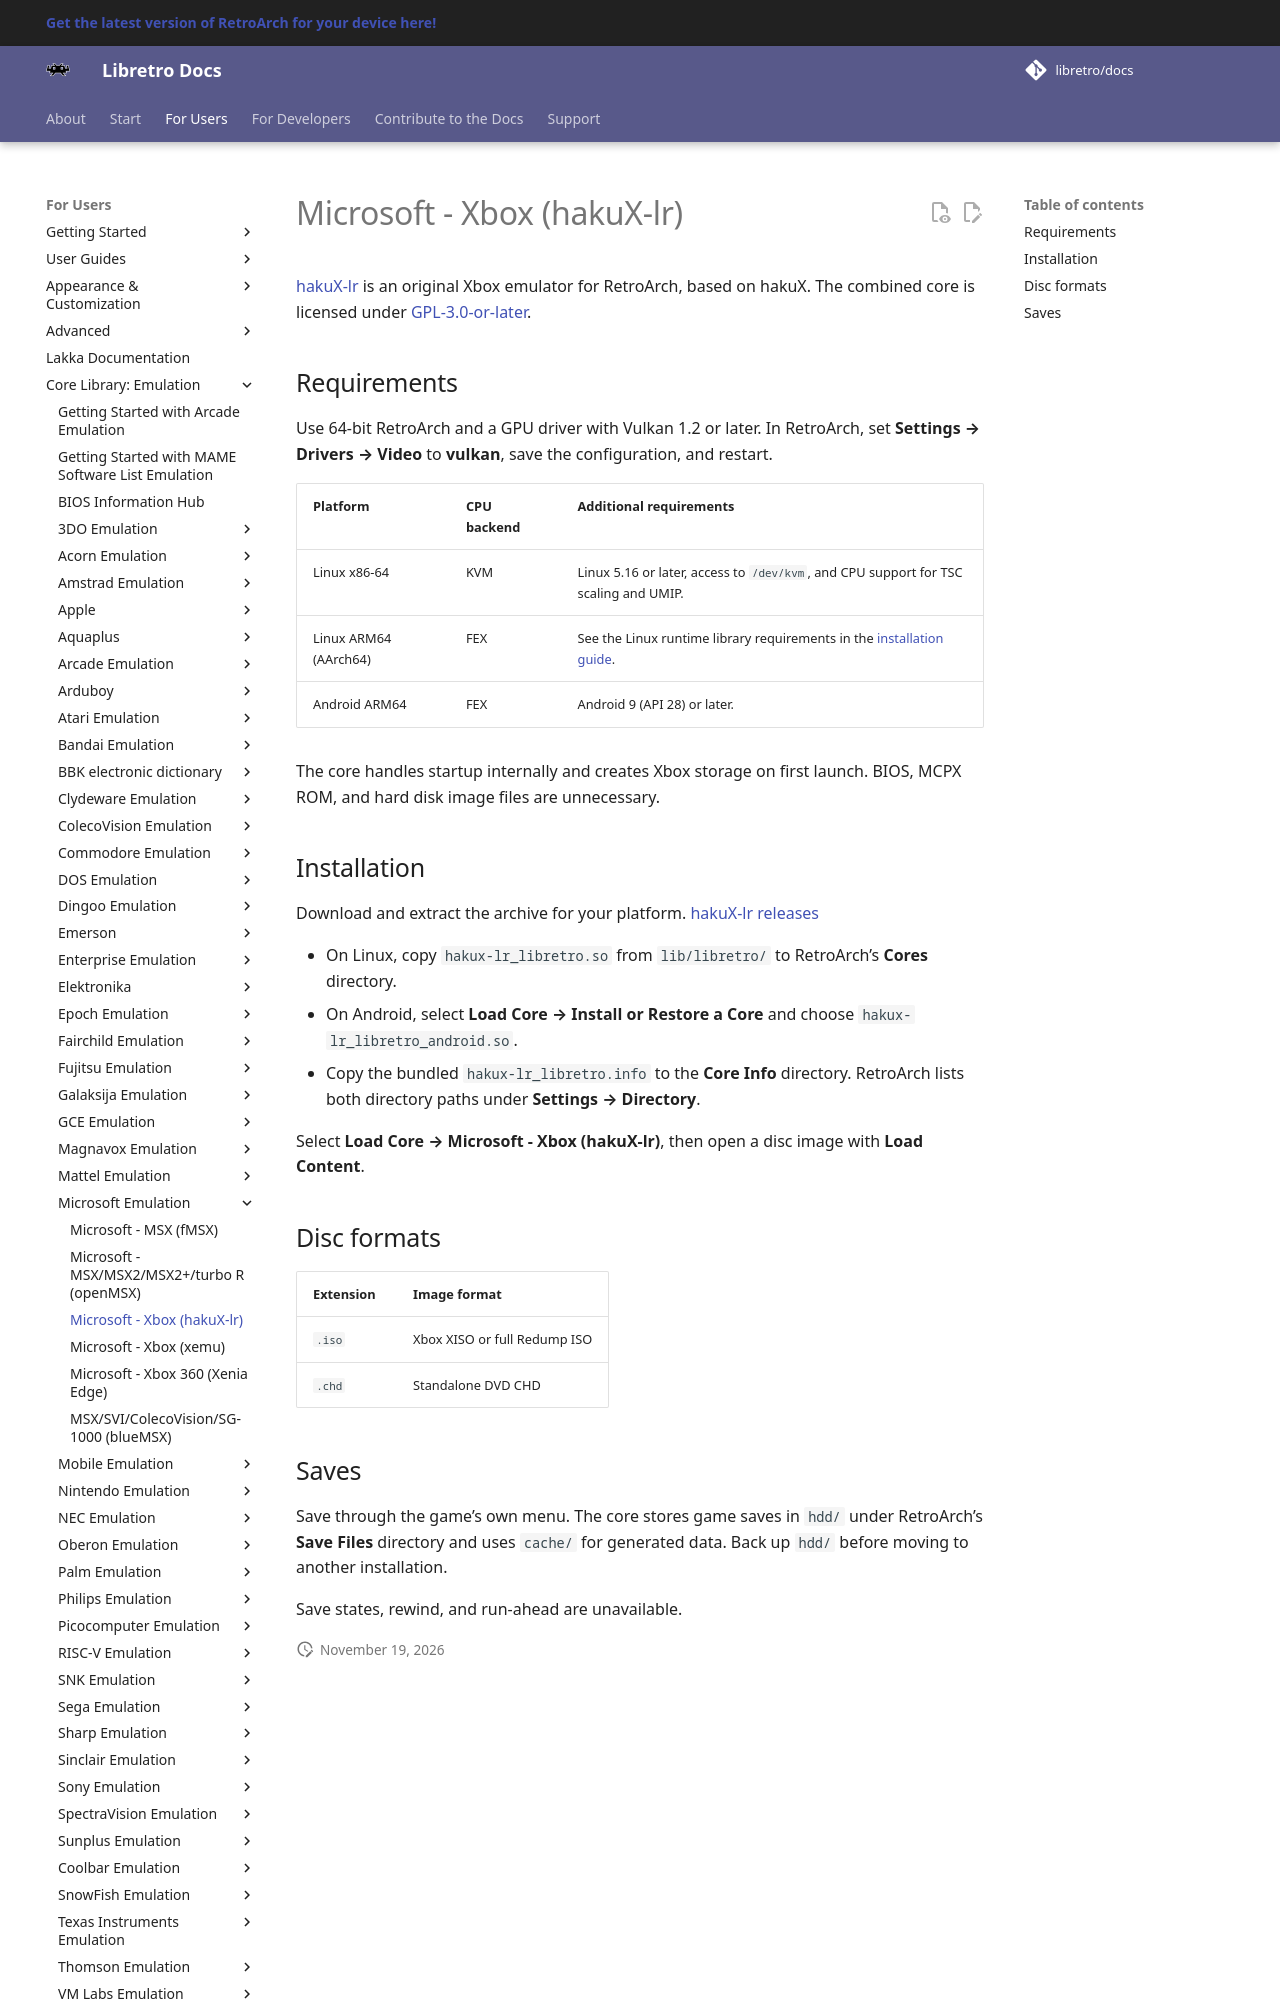

repository: libretro/docs · page: library/hakux-lr/index.html · generator: mkdocs

---
title: "hakuX-lr – Microsoft Xbox core for RetroArch"
description: "Requirements, installation, disc formats and saves for the hakuX-lr core."
---

# Microsoft - Xbox (hakuX-lr)

[hakuX-lr](https://github.com/portare-ch/hakuX-lr) is an original Xbox emulator for RetroArch, based on hakuX. The combined core is licensed under [GPL-3.0-or-later](https://github.com/portare-ch/hakuX-lr/blob/master/COPYING).

## Requirements

Use 64-bit RetroArch and a GPU driver with Vulkan 1.2 or later. In RetroArch, set **Settings → Drivers → Video** to **vulkan**, save the configuration, and restart.

| Platform | CPU backend | Additional requirements |
| --- | --- | --- |
| Linux x86-64 | KVM | Linux 5.16 or later, access to `/dev/kvm`, and CPU support for TSC scaling and UMIP. |
| Linux ARM64 (AArch64) | FEX | See the Linux runtime library requirements in the [installation guide](https://github.com/portare-ch/hakuX-lr#install). |
| Android ARM64 | FEX | Android 9 (API 28) or later. |

The core handles startup internally and creates Xbox storage on first launch. BIOS, MCPX ROM, and hard disk image files are unnecessary.

## Installation

Download and extract the archive for your platform. [hakuX-lr releases](https://github.com/portare-ch/hakuX-lr/releases)

- On Linux, copy `hakux-lr_libretro.so` from `lib/libretro/` to RetroArch’s **Cores** directory.
- On Android, select **Load Core → Install or Restore a Core** and choose `hakux-lr_libretro_android.so`.
- Copy the bundled `hakux-lr_libretro.info` to the **Core Info** directory. RetroArch lists both directory paths under **Settings → Directory**.

Select **Load Core → Microsoft - Xbox (hakuX-lr)**, then open a disc image with **Load Content**.
